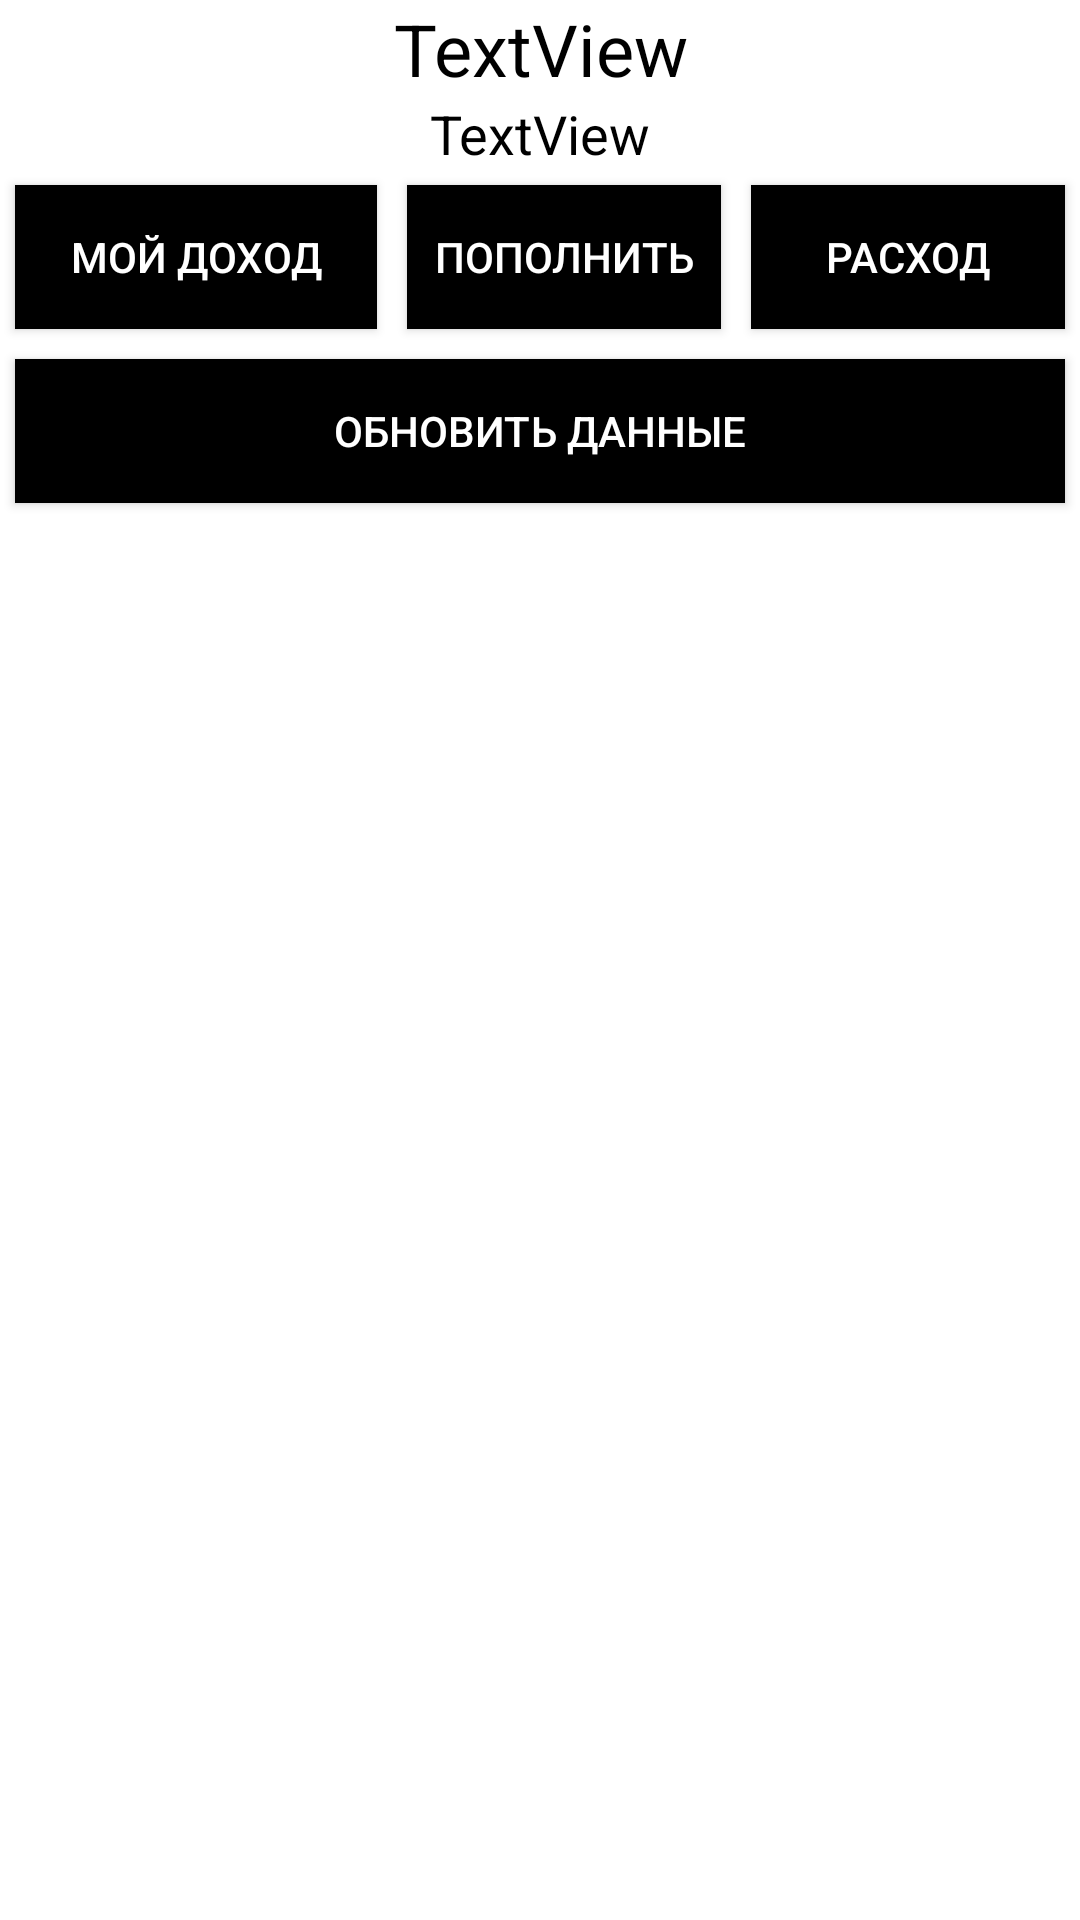

Produce the Android XML layout that renders to this screen, including the resource entries it uses.
<!-- AndroidManifest.xml: application theme AppTheme -->
<!-- res/layout/activity_account.xml -->
<?xml version="1.0" encoding="utf-8"?>
<LinearLayout xmlns:android="http://schemas.android.com/apk/res/android"
    xmlns:app="http://schemas.android.com/apk/res-auto"
    xmlns:tools="http://schemas.android.com/tools"
    android:layout_width="match_parent"
    android:layout_height="match_parent"
    android:orientation="vertical"
    tools:context=".activities.AccountActivity">

    <TextView
        android:id="@+id/textView9"
        android:layout_width="match_parent"
        android:layout_height="wrap_content"
        android:gravity="center_horizontal"
        android:text="TextView"
        android:textSize="24sp" />

    <TextView
        android:id="@+id/textView10"
        android:layout_width="match_parent"
        android:layout_height="wrap_content"
        android:gravity="center_horizontal"
        android:text="TextView"
        android:textSize="18sp" />

    <LinearLayout
        android:layout_width="match_parent"
        android:layout_height="wrap_content"
        android:weightSum="99">

        <Button
            android:layout_width="@android:dimen/notification_large_icon_height"
            android:layout_weight="33"
            android:layout_height="wrap_content"
            android:layout_gravity="center_vertical"
            android:layout_margin="5dp"
            android:background="@color/black"
            android:onClick="newIncome"
            android:text="Мой доход"
            android:textColor="@android:color/background_light" />

        <Button
            android:layout_width="@android:dimen/app_icon_size"
            android:layout_weight="33"
            android:layout_height="wrap_content"
            android:layout_gravity="center_vertical"
            android:layout_margin="5dp"
            android:background="@color/black"
            android:onClick="editBalance"
            android:text="Пополнить"
            android:textColor="@android:color/background_light" />

        <Button
            android:layout_width="@android:dimen/app_icon_size"
            android:layout_weight="33"
            android:layout_height="wrap_content"
            android:layout_gravity="center_vertical"
            android:layout_margin="5dp"
            android:background="@color/black"
            android:onClick="newExpense"
            android:text="Расход"
            android:textColor="@android:color/background_light" />
    </LinearLayout>

    <Button
        android:layout_width="match_parent"
        android:layout_height="wrap_content"
        android:layout_gravity="center_vertical"
        android:layout_margin="5dp"
        android:background="@color/black"
        android:onClick="updateAccount"
        android:text="Обновить данные"
        android:textColor="@android:color/background_light"
        app:layout_constraintBottom_toBottomOf="parent"
        app:layout_constraintEnd_toEndOf="parent"
        app:layout_constraintStart_toStartOf="parent" />

    <ListView
        android:id="@+id/listViewTransactions"
        android:layout_width="match_parent"
        android:layout_height="wrap_content" />
</LinearLayout>
<!-- resources referenced by this layout -->
<resources>
  <color name="black">#000000</color>
  <style name="AppTheme" parent="Theme.AppCompat.Light.DarkActionBar">
          
          <item name="colorPrimary">@color/colorPrimary</item>
          <item name="colorPrimaryDark">@color/colorPrimaryDark</item>
          <item name="colorAccent">@color/colorAccent</item>
          <item name="colorButtonNormal">@color/colorPrimaryDark</item>
          <item name="colorControlHighlight">@color/colorPrimary</item>
          <item name="android:windowBackground">@color/white_opaque</item>
          <item name="android:colorBackground">@color/white_opaque</item>
          <item name="android:textColor">@color/black</item>
          <item name="android:editTextColor">@color/black</item>
      </style>
  <color name="colorPrimary">#1C45FF</color>
  <color name="colorPrimaryDark">#0B34EE</color>
  <color name="colorAccent">#C9DBEA</color>
  <color name="white_opaque">#FFFFFFFF</color>
</resources>
